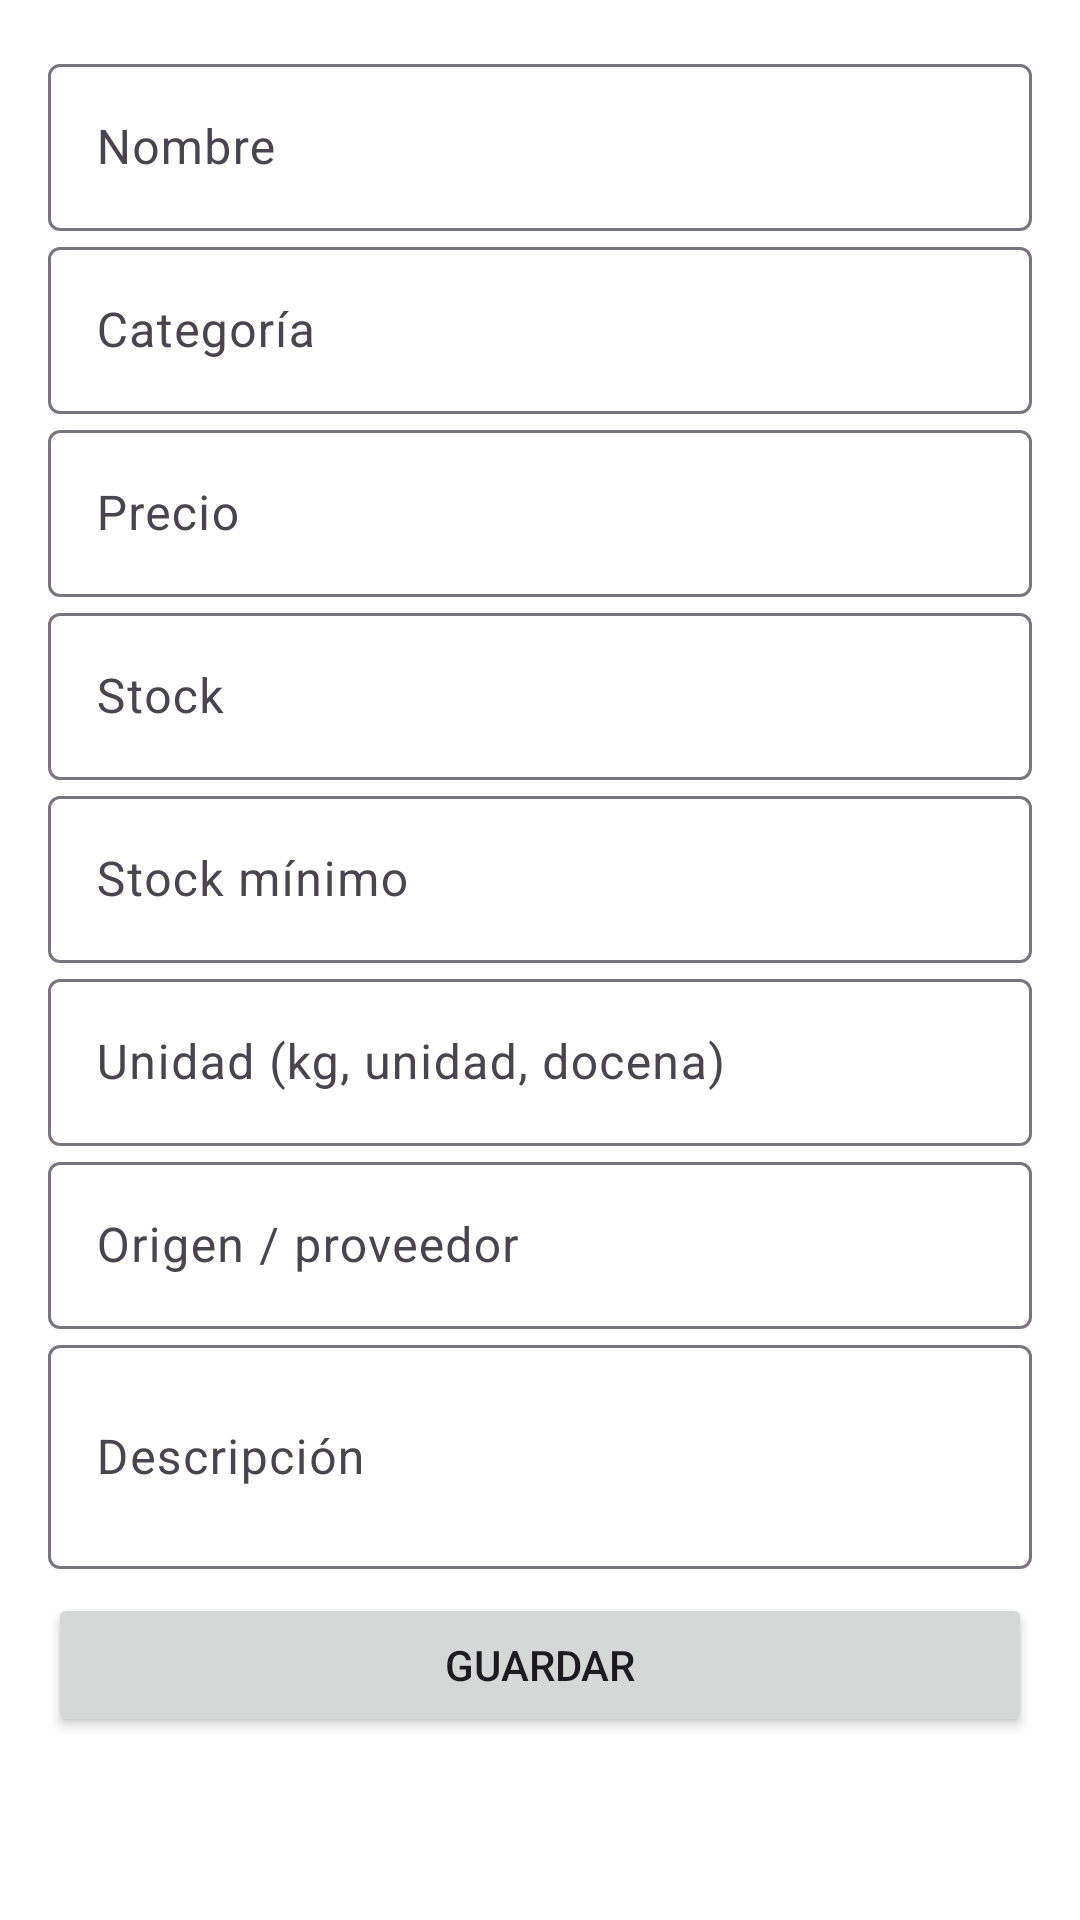

Android layout source for this screen:
<!-- AndroidManifest.xml: application theme Tema -->
<!-- res/layout/activity_formulario.xml -->
<?xml version="1.0" encoding="utf-8"?>
<ScrollView xmlns:android="http://schemas.android.com/apk/res/android"
    android:layout_width="match_parent"
    android:layout_height="match_parent">

    <LinearLayout
        android:layout_width="match_parent"
        android:layout_height="wrap_content"
        android:orientation="vertical"
        android:padding="16dp">

        <com.google.android.material.textfield.TextInputLayout
            android:id="@+id/campoNombre"
            android:layout_width="match_parent"
            android:layout_height="wrap_content"
            android:hint="@string/campo_nombre">

            <com.google.android.material.textfield.TextInputEditText
                android:id="@+id/nombre"
                android:layout_width="match_parent"
                android:layout_height="wrap_content"
                android:inputType="textCapSentences"
                android:maxLength="120" />
        </com.google.android.material.textfield.TextInputLayout>

        <com.google.android.material.textfield.TextInputLayout
            android:id="@+id/campoCategoria"
            android:layout_width="match_parent"
            android:layout_height="wrap_content"
            android:hint="@string/campo_categoria">

            <com.google.android.material.textfield.TextInputEditText
                android:id="@+id/categoria"
                android:layout_width="match_parent"
                android:layout_height="wrap_content"
                android:inputType="textCapSentences"
                android:maxLength="60" />
        </com.google.android.material.textfield.TextInputLayout>

        <com.google.android.material.textfield.TextInputLayout
            android:id="@+id/campoPrecio"
            android:layout_width="match_parent"
            android:layout_height="wrap_content"
            android:hint="@string/campo_precio">

            <com.google.android.material.textfield.TextInputEditText
                android:id="@+id/precio"
                android:layout_width="match_parent"
                android:layout_height="wrap_content"
                android:inputType="numberDecimal" />
        </com.google.android.material.textfield.TextInputLayout>

        <com.google.android.material.textfield.TextInputLayout
            android:id="@+id/campoStock"
            android:layout_width="match_parent"
            android:layout_height="wrap_content"
            android:hint="@string/campo_stock">

            <com.google.android.material.textfield.TextInputEditText
                android:id="@+id/stock"
                android:layout_width="match_parent"
                android:layout_height="wrap_content"
                android:inputType="number" />
        </com.google.android.material.textfield.TextInputLayout>

        <com.google.android.material.textfield.TextInputLayout
            android:id="@+id/campoStockMinimo"
            android:layout_width="match_parent"
            android:layout_height="wrap_content"
            android:hint="@string/campo_stock_minimo">

            <com.google.android.material.textfield.TextInputEditText
                android:id="@+id/stockMinimo"
                android:layout_width="match_parent"
                android:layout_height="wrap_content"
                android:inputType="number" />
        </com.google.android.material.textfield.TextInputLayout>

        <com.google.android.material.textfield.TextInputLayout
            android:id="@+id/campoUnidad"
            android:layout_width="match_parent"
            android:layout_height="wrap_content"
            android:hint="@string/campo_unidad">

            <com.google.android.material.textfield.TextInputEditText
                android:id="@+id/unidad"
                android:layout_width="match_parent"
                android:layout_height="wrap_content"
                android:inputType="text"
                android:maxLength="20" />
        </com.google.android.material.textfield.TextInputLayout>

        <com.google.android.material.textfield.TextInputLayout
            android:id="@+id/campoOrigen"
            android:layout_width="match_parent"
            android:layout_height="wrap_content"
            android:hint="@string/campo_origen">

            <com.google.android.material.textfield.TextInputEditText
                android:id="@+id/origen"
                android:layout_width="match_parent"
                android:layout_height="wrap_content"
                android:inputType="textCapSentences"
                android:maxLength="120" />
        </com.google.android.material.textfield.TextInputLayout>

        <com.google.android.material.textfield.TextInputLayout
            android:id="@+id/campoDescripcion"
            android:layout_width="match_parent"
            android:layout_height="wrap_content"
            android:hint="@string/campo_descripcion">

            <com.google.android.material.textfield.TextInputEditText
                android:id="@+id/descripcion"
                android:layout_width="match_parent"
                android:layout_height="wrap_content"
                android:inputType="textCapSentences|textMultiLine"
                android:minLines="2" />
        </com.google.android.material.textfield.TextInputLayout>

        <TextView
            android:id="@+id/error"
            android:layout_width="match_parent"
            android:layout_height="wrap_content"
            android:layout_marginTop="8dp"
            android:textColor="@color/error"
            android:visibility="gone" />

        <ProgressBar
            android:id="@+id/progreso"
            style="?android:attr/progressBarStyleHorizontal"
            android:layout_width="match_parent"
            android:layout_height="wrap_content"
            android:indeterminate="true"
            android:visibility="gone" />

        <Button
            android:id="@+id/guardar"
            android:layout_width="match_parent"
            android:layout_height="wrap_content"
            android:layout_marginTop="8dp"
            android:text="@string/guardar" />
    </LinearLayout>
</ScrollView>
<!-- resources referenced by this layout -->
<resources>
  <color name="error">#B3261E</color>
  <string name="campo_categoria">Categoría</string>
  <string name="campo_descripcion">Descripción</string>
  <string name="campo_nombre">Nombre</string>
  <string name="campo_origen">Origen / proveedor</string>
  <string name="campo_precio">Precio</string>
  <string name="campo_stock">Stock</string>
  <string name="campo_stock_minimo">Stock mínimo</string>
  <string name="campo_unidad">Unidad (kg, unidad, docena)</string>
  <string name="guardar">Guardar</string>
  <style name="Tema" parent="Theme.Material3.Light">
          <item name="colorPrimary">@color/nogal</item>
          <item name="colorPrimaryContainer">@color/crema</item>
          <item name="colorOnPrimary">#FFFFFF</item>
          <item name="colorSecondary">@color/nogal_oscuro</item>
          <item name="colorSurface">#FFFFFF</item>
          <item name="android:windowBackground">@android:color/white</item>
      </style>
  <color name="nogal">#6D4C2F</color>
  <color name="crema">#F6EFE6</color>
  <color name="nogal_oscuro">#4A3220</color>
</resources>
